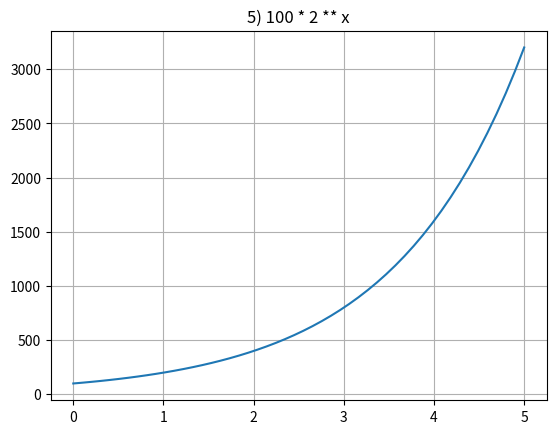

This figure's Python source:
import matplotlib.pyplot as plt
import numpy as np
x = np.linspace(0,5)
plt.plot(x,100 * 2 ** x)
plt.grid(1)
plt.title("5) 100 * 2 ** x")
plt.show()

